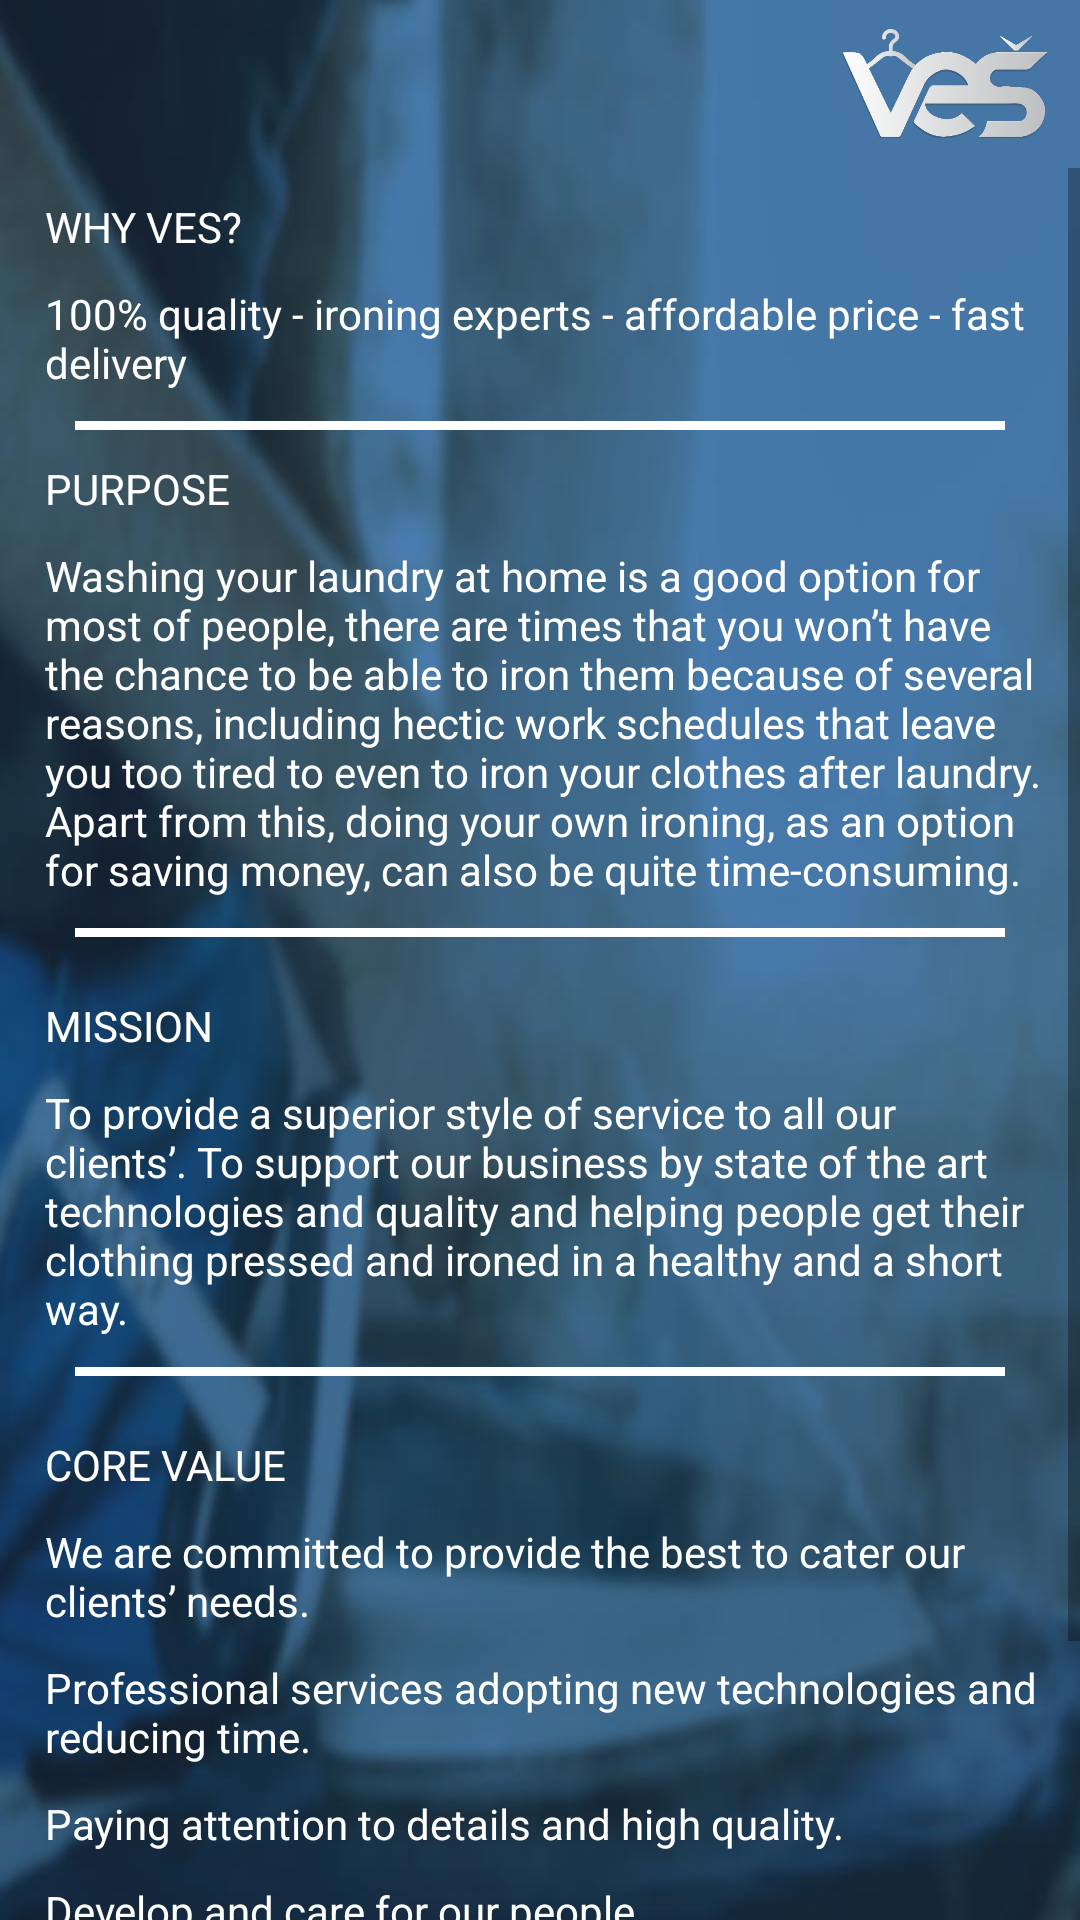

This screen was rendered from an Android layout file. Write that file and the resources it references.
<!-- AndroidManifest.xml: application theme AppTheme -->
<!-- res/layout/activity_about.xml -->
<?xml version="1.0" encoding="utf-8"?>
<androidx.constraintlayout.widget.ConstraintLayout xmlns:android="http://schemas.android.com/apk/res/android"
    xmlns:tools="http://schemas.android.com/tools"
    android:layout_width="match_parent"
    android:layout_height="match_parent"
    xmlns:app="http://schemas.android.com/apk/res-auto"
    tools:context=".Activities.aboutActivity"
    android:background="@drawable/about_background">


    <androidx.appcompat.widget.Toolbar
        android:id="@+id/toolbar_about"
        android:layout_width="match_parent"
        android:layout_height="?android:attr/actionBarSize"
        app:layout_constraintTop_toTopOf="parent"
        app:layout_constraintStart_toStartOf="parent"
        app:layout_constraintEnd_toEndOf="parent"
        app:titleTextColor="@color/white">
    </androidx.appcompat.widget.Toolbar>
    <ImageView
        android:id="@+id/logo_about"
        android:layout_width="70dp"
        android:layout_height="70dp"
        android:layout_marginEnd="10dp"
        android:src="@drawable/logosilver"
        app:layout_constraintEnd_toEndOf="@id/toolbar_about"
        app:layout_constraintTop_toTopOf="@id/toolbar_about"
        app:layout_constraintBottom_toBottomOf="@id/toolbar_about"
        />
    <ScrollView
        android:layout_width="match_parent"
        android:layout_height="0dp"
        app:layout_constraintStart_toStartOf="parent"
        app:layout_constraintEnd_toEndOf="parent"
        app:layout_constraintBottom_toBottomOf="parent"
        app:layout_constraintTop_toBottomOf="@id/toolbar_about">

        <LinearLayout
            android:layout_width="match_parent"
            android:layout_height="match_parent"
            android:orientation="vertical"
            android:paddingStart="5dp"
            android:paddingEnd="5dp"
            android:paddingBottom="30dp">


            <LinearLayout
                android:layout_width="match_parent"
                android:layout_height="wrap_content"
                android:orientation="vertical"
                android:layout_marginTop="10dp">
                <TextView
                    android:layout_width="wrap_content"
                    android:layout_height="wrap_content"
                    android:text="why ves?"
                    android:textAllCaps="true"
                    android:textColor="@color/white"
                    android:textSize="@dimen/_15ssp"
                    android:layout_marginStart="10dp"/>
                <TextView
                    android:layout_width="wrap_content"
                    android:layout_height="wrap_content"
                    android:text="100% quality - ironing experts - affordable price - fast delivery"
                    android:layout_marginTop="10dp"
                    android:layout_marginStart="10dp"
                    android:textSize="@dimen/_9ssp"
                    android:textColor="@color/white"/>
                <TextView
                    android:layout_width="match_parent"
                    android:layout_height="3dp"
                    android:background="@color/white"
                    android:layout_marginEnd="20dp"
                    android:layout_marginStart="20dp"
                    android:layout_marginTop="10dp"/>
            </LinearLayout>

            <LinearLayout
                android:layout_width="match_parent"
                android:layout_height="wrap_content"
                android:orientation="vertical"
                android:layout_marginTop="10dp">
                <TextView
                    android:layout_width="wrap_content"
                    android:layout_height="wrap_content"
                    android:text="purpose"
                    android:textAllCaps="true"
                    android:textColor="@color/white"
                    android:textSize="@dimen/_15ssp"
                    android:layout_marginStart="10dp"/>
                <TextView
                    android:layout_width="wrap_content"
                    android:layout_height="wrap_content"
                    android:text="Washing your laundry at home is a good option for most of people, there are times that you won’t have the chance to be able to iron them because of several reasons, including hectic work schedules that leave you too tired to even to iron your clothes after laundry.
Apart from this, doing your own ironing, as an option for saving money, can also be quite time-consuming."
                    android:textSize="@dimen/_9ssp"
                    android:layout_marginTop="10dp"
                    android:layout_marginStart="10dp"
                    android:textColor="@color/white"/>
                <TextView
                    android:layout_width="match_parent"
                    android:layout_height="3dp"
                    android:background="@color/white"
                    android:layout_marginEnd="20dp"
                    android:layout_marginStart="20dp"
                    android:layout_marginTop="10dp"/>
            </LinearLayout>

            <LinearLayout
                android:layout_width="match_parent"
                android:layout_height="wrap_content"
                android:orientation="vertical"
                android:layout_marginTop="20dp">
                <TextView
                    android:layout_width="wrap_content"
                    android:layout_height="wrap_content"
                    android:text="mission"
                    android:textAllCaps="true"
                    android:textColor="@color/white"
                    android:textSize="@dimen/_15ssp"
                    android:layout_marginStart="10dp"/>
                <TextView
                    android:layout_width="wrap_content"
                    android:layout_height="wrap_content"
                    android:text="To provide a superior style of service to all our clients’. To support our business by state of the art technologies and quality and helping people get their clothing pressed and ironed in a healthy and a short way."
                    android:textSize="@dimen/_9ssp"
                    android:layout_marginTop="10dp"
                    android:layout_marginStart="10dp"
                    android:textColor="@color/white"/>
                <TextView
                    android:layout_width="match_parent"
                    android:layout_height="3dp"
                    android:background="@color/white"
                    android:layout_marginEnd="20dp"
                    android:layout_marginStart="20dp"
                    android:layout_marginTop="10dp"/>
            </LinearLayout>

            <LinearLayout
                android:layout_width="match_parent"
                android:layout_height="wrap_content"
                android:orientation="vertical"
                android:layout_marginTop="20dp">
                <TextView
                    android:layout_width="wrap_content"
                    android:layout_height="wrap_content"
                    android:text="core value"
                    android:textAllCaps="true"
                    android:textColor="@color/white"
                    android:textSize="@dimen/_15ssp"
                    android:layout_marginStart="10dp"/>
                <TextView
                    android:layout_width="wrap_content"
                    android:layout_height="wrap_content"
                    android:text="We are committed to provide the best to cater our clients’ needs."
                    android:layout_marginTop="10dp"
                    android:layout_marginStart="10dp"
                    android:textSize="@dimen/_9ssp"
                    android:textColor="@color/white"/>
                <TextView
                    android:layout_width="wrap_content"
                    android:layout_height="wrap_content"
                    android:text="Professional services adopting new technologies and reducing time."
                    android:layout_marginTop="10dp"
                    android:layout_marginStart="10dp"
                    android:textSize="@dimen/_9ssp"
                    android:textColor="@color/white"/>
                <TextView
                    android:layout_width="wrap_content"
                    android:layout_height="wrap_content"
                    android:text="Paying attention to details and high quality."
                    android:layout_marginTop="10dp"
                    android:layout_marginStart="10dp"
                    android:textSize="@dimen/_9ssp"
                    android:textColor="@color/white"/>

                <TextView
                    android:layout_width="wrap_content"
                    android:layout_height="wrap_content"
                    android:text="Develop and care for our people."
                    android:layout_marginTop="10dp"
                    android:layout_marginStart="10dp"
                    android:textSize="@dimen/_9ssp"
                    android:textColor="@color/white"/>
                <TextView
                    android:layout_width="wrap_content"
                    android:layout_height="wrap_content"
                    android:text="Reasonable price for our clients’."
                    android:layout_marginTop="10dp"
                    android:layout_marginStart="10dp"
                    android:textSize="@dimen/_9ssp"
                    android:textColor="@color/white"/>

                <TextView
                    android:layout_width="wrap_content"
                    android:layout_height="wrap_content"
                    android:text="Take a personal responsibility for every item passing through our hands."
                    android:layout_marginTop="10dp"
                    android:layout_marginStart="10dp"
                    android:textSize="@dimen/_9ssp"
                    android:textColor="@color/white"/>
            </LinearLayout>

        </LinearLayout>
    </ScrollView>




</androidx.constraintlayout.widget.ConstraintLayout>
<!-- resources referenced by this layout -->
<resources>
  <color name="white">#fff</color>
  <!-- drawable about_background: jpg bitmap (drawable-mdpi, 7775 bytes) -->
  <!-- drawable logosilver: png bitmap (drawable-hdpi, 21719 bytes) -->
  <style name="AppTheme" parent="Theme.AppCompat.Light.NoActionBar">
          
          <item name="colorPrimary">@color/colorPrimary</item>
          <item name="colorPrimaryDark">@color/colorPrimaryDark</item>
          <item name="colorAccent">@color/colorAccent</item>
      </style>
  <color name="colorPrimary">#5590cc</color>
  <color name="colorPrimaryDark">#113a60</color>
  <color name="colorAccent">#5590cc</color>
</resources>
